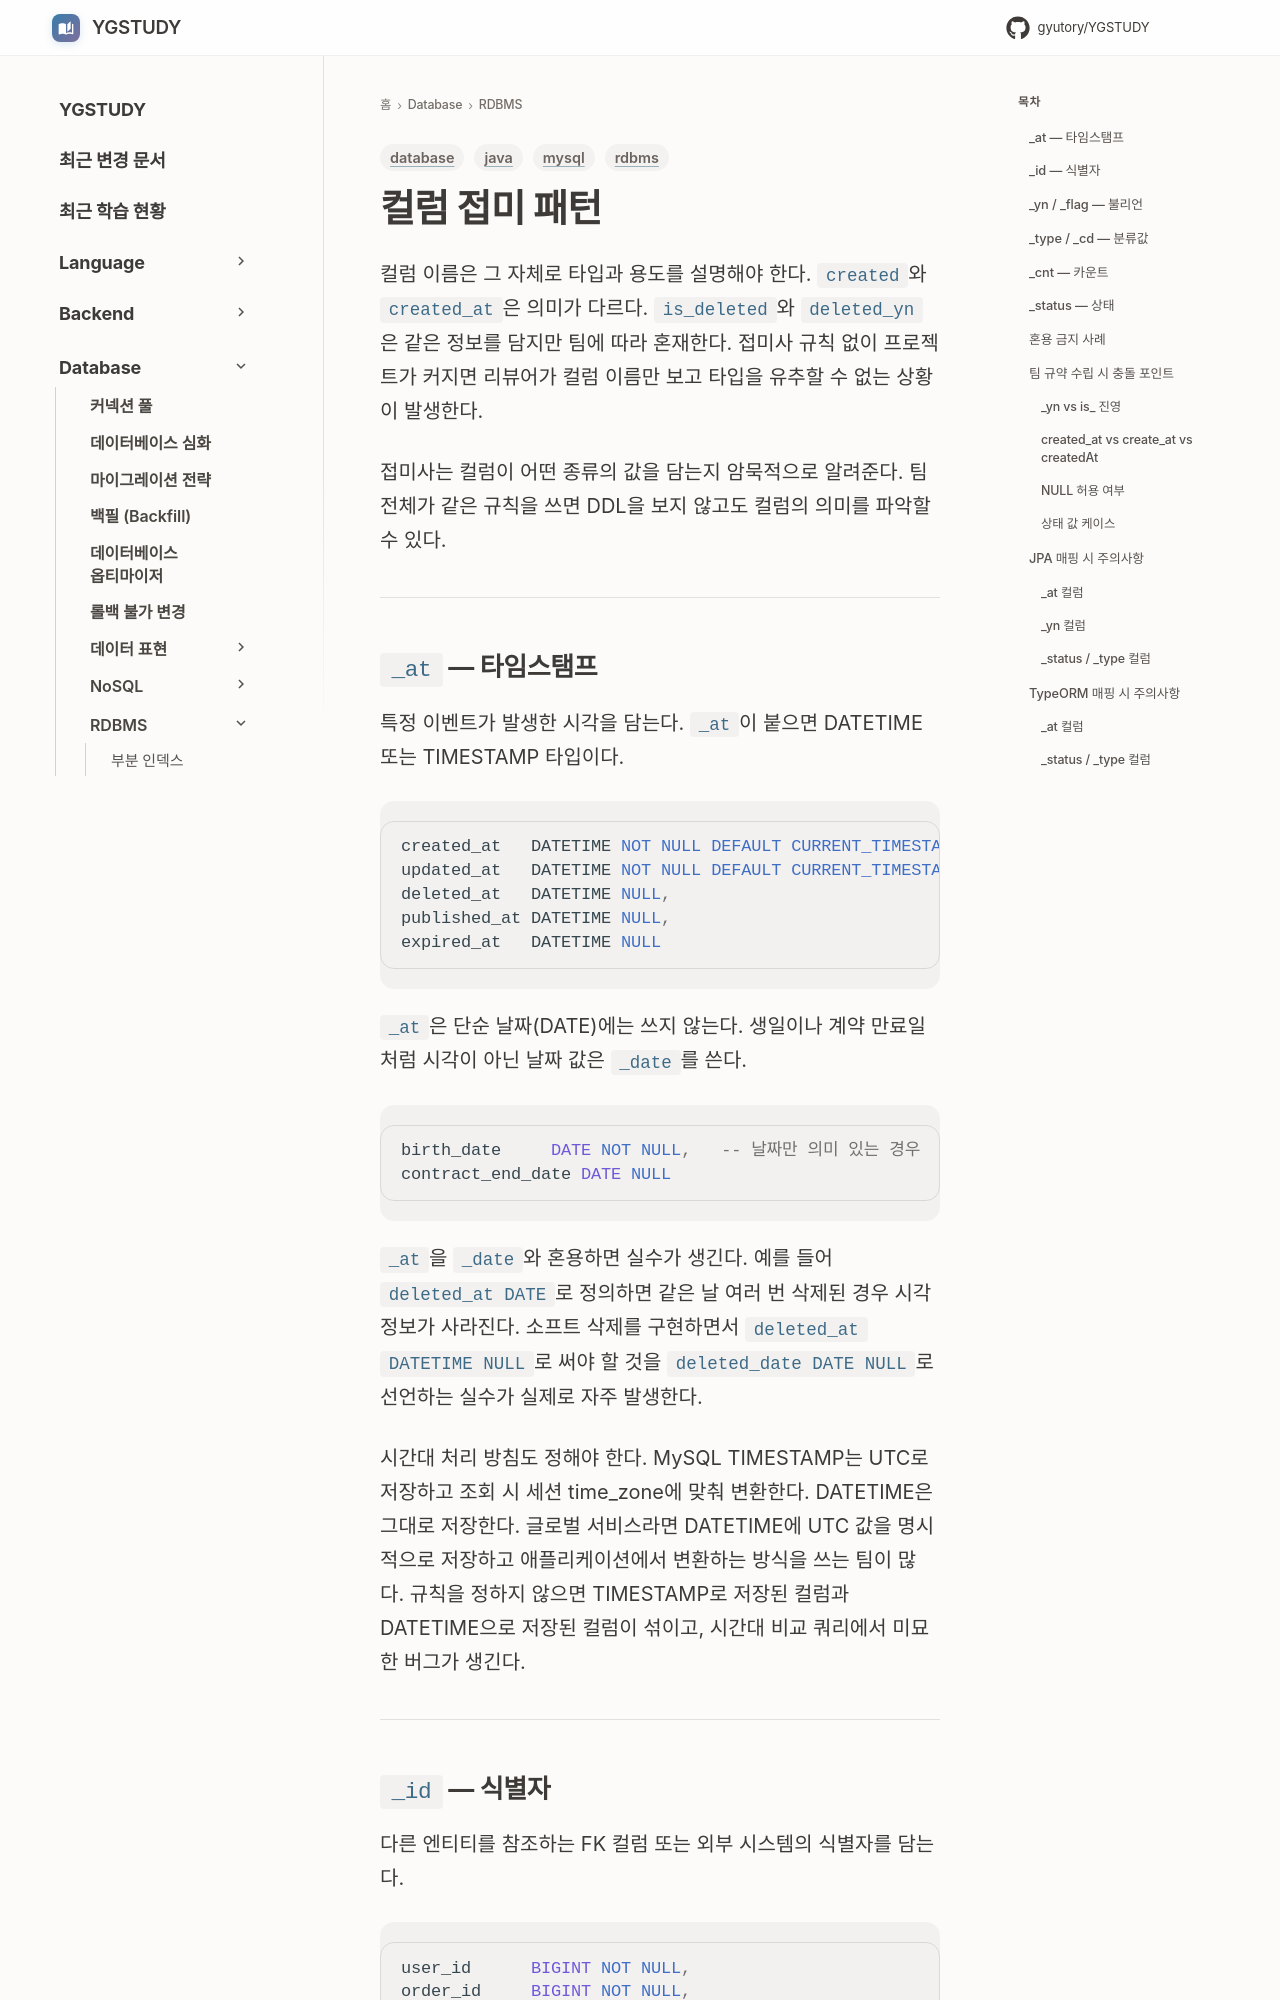

repository: GYUTORY/YGSTUDY · page: DataBase/RDBMS/Column_Suffix_Pattern/index.html · generator: mkdocs

---
title: 컬럼 접미 패턴
tags: [database, java, rdbms, mysql]
updated: 2026-08-07
---

# 컬럼 접미 패턴

컬럼 이름은 그 자체로 타입과 용도를 설명해야 한다. `created`와 `created_at`은 의미가 다르다. `is_deleted`와 `deleted_yn`은 같은 정보를 담지만 팀에 따라 혼재한다. 접미사 규칙 없이 프로젝트가 커지면 리뷰어가 컬럼 이름만 보고 타입을 유추할 수 없는 상황이 발생한다.

접미사는 컬럼이 어떤 종류의 값을 담는지 암묵적으로 알려준다. 팀 전체가 같은 규칙을 쓰면 DDL을 보지 않고도 컬럼의 의미를 파악할 수 있다.

---

## `_at` — 타임스탬프

특정 이벤트가 발생한 시각을 담는다. `_at`이 붙으면 DATETIME 또는 TIMESTAMP 타입이다.

```sql
created_at   DATETIME NOT NULL DEFAULT CURRENT_TIMESTAMP,
updated_at   DATETIME NOT NULL DEFAULT CURRENT_TIMESTAMP ON UPDATE CURRENT_TIMESTAMP,
deleted_at   DATETIME NULL,
published_at DATETIME NULL,
expired_at   DATETIME NULL
```

`_at`은 단순 날짜(DATE)에는 쓰지 않는다. 생일이나 계약 만료일처럼 시각이 아닌 날짜 값은 `_date`를 쓴다.

```sql
birth_date     DATE NOT NULL,   -- 날짜만 의미 있는 경우
contract_end_date DATE NULL
```

`_at`을 `_date`와 혼용하면 실수가 생긴다. 예를 들어 `deleted_at DATE`로 정의하면 같은 날 여러 번 삭제된 경우 시각 정보가 사라진다. 소프트 삭제를 구현하면서 `deleted_at DATETIME NULL`로 써야 할 것을 `deleted_date DATE NULL`로 선언하는 실수가 실제로 자주 발생한다.

시간대 처리 방침도 정해야 한다. MySQL TIMESTAMP는 UTC로 저장하고 조회 시 세션 time_zone에 맞춰 변환한다. DATETIME은 그대로 저장한다. 글로벌 서비스라면 DATETIME에 UTC 값을 명시적으로 저장하고 애플리케이션에서 변환하는 방식을 쓰는 팀이 많다. 규칙을 정하지 않으면 TIMESTAMP로 저장된 컬럼과 DATETIME으로 저장된 컬럼이 섞이고, 시간대 비교 쿼리에서 미묘한 버그가 생긴다.

---
